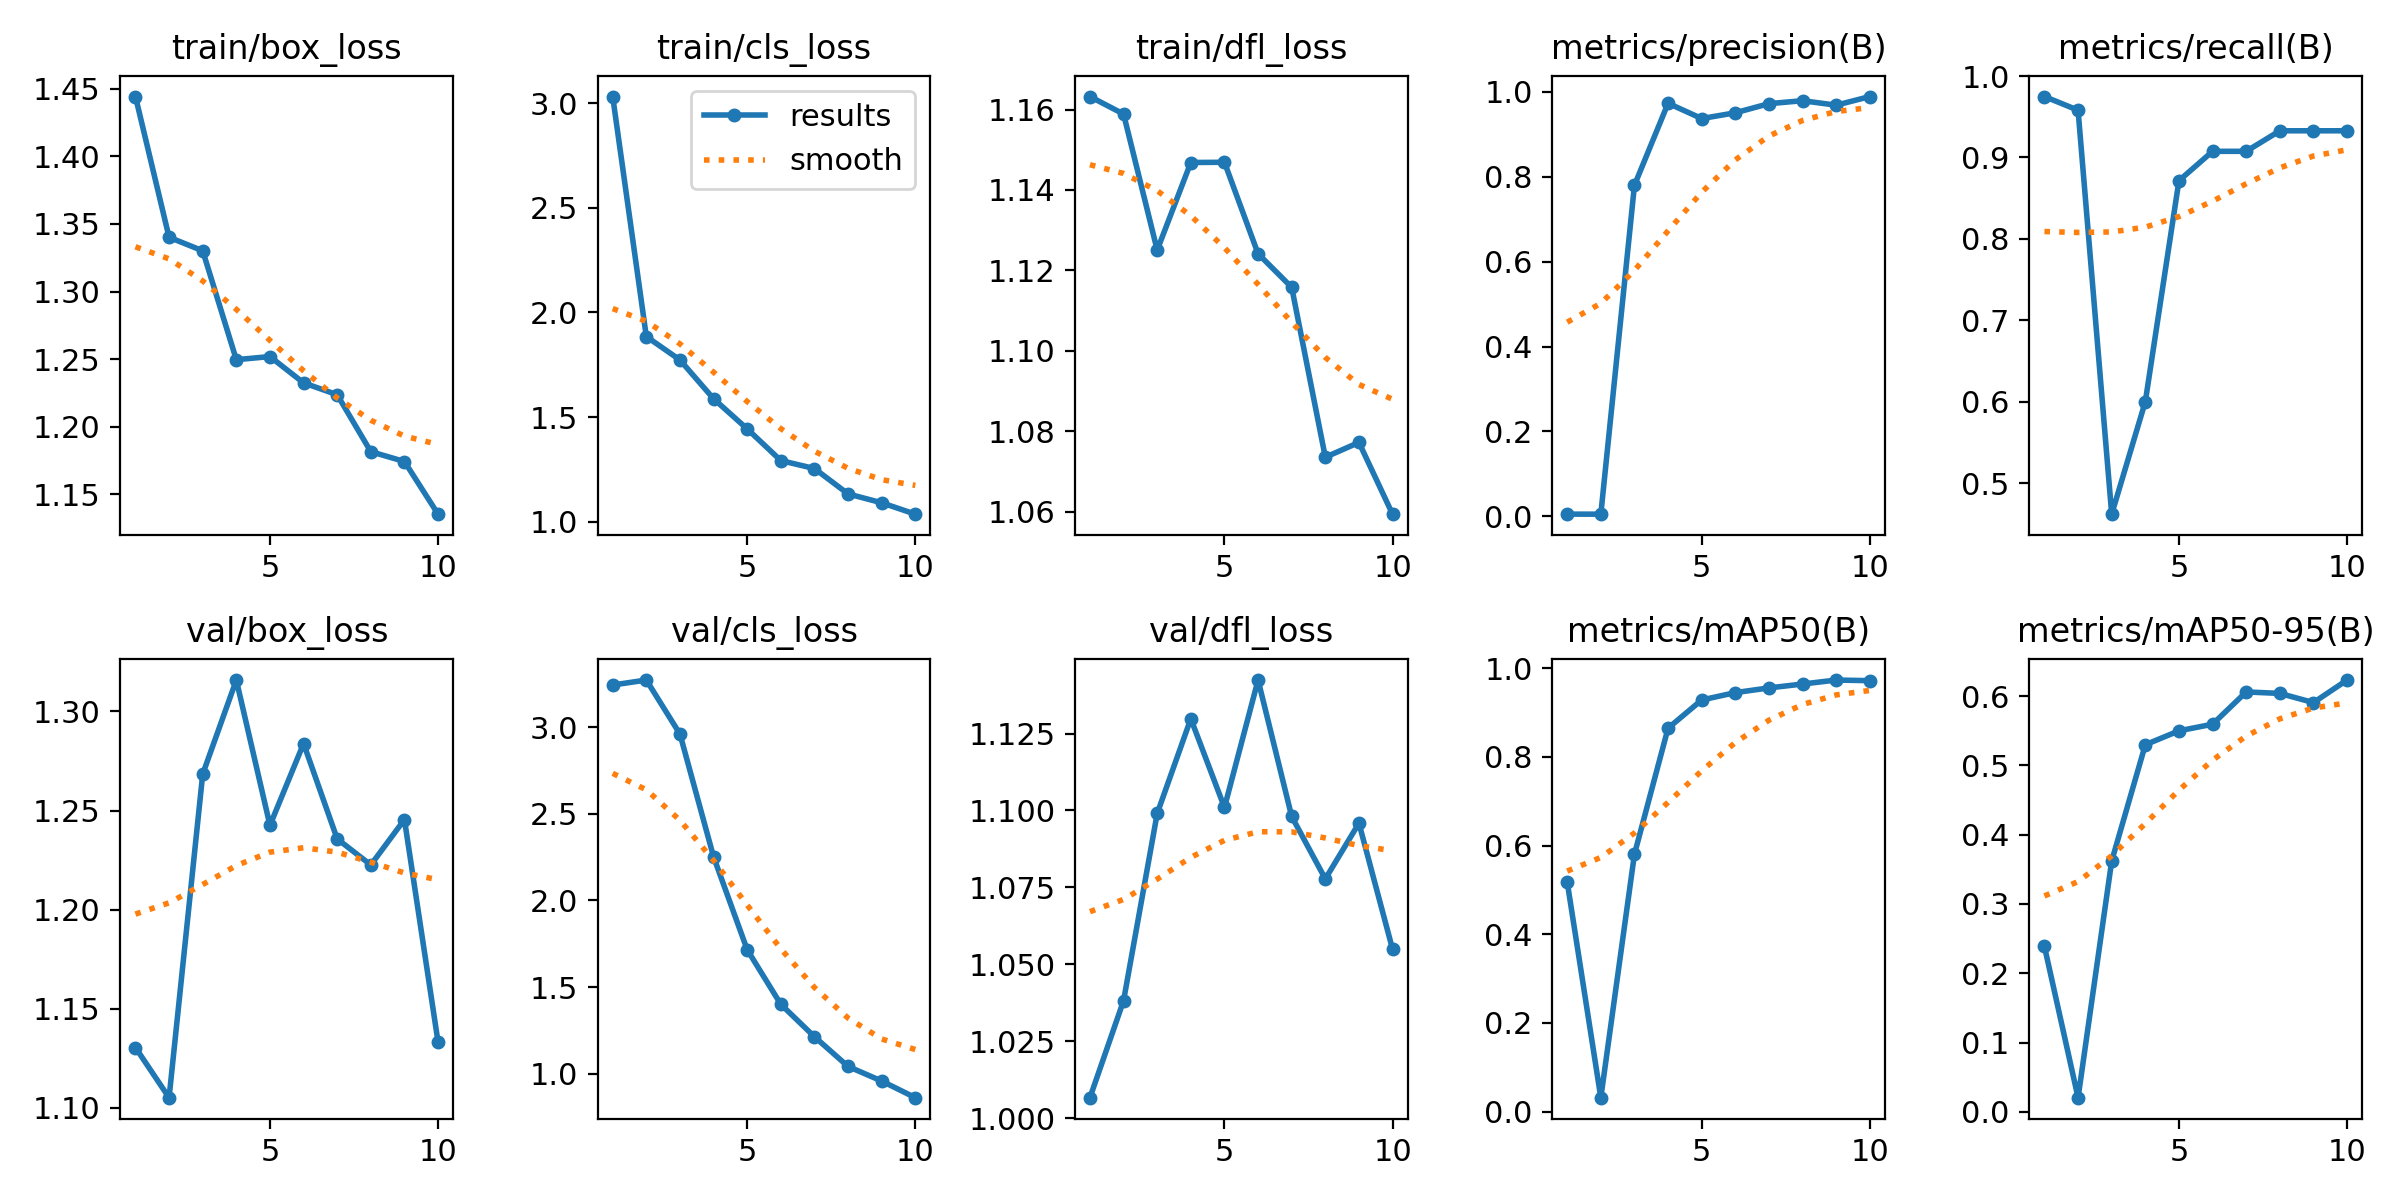

The file beside this chart, header and first rows:
epoch, time, train/box_loss, train/cls_loss, train/dfl_loss, metrics/precision(B), metrics/recall(B), metrics/mAP50(B), metrics/mAP50-95(B), val/box_loss, val/cls_loss, val/dfl_loss, lr/pg0, lr/pg1, lr/pg2
1, 99.06, 1.444, 3.033, 1.163, 0.00545, 0.9748, 0.518, 0.2387, 1.13, 3.243, 1.007, 0.00034, 0.00034, 0.00034
2, 193.4, 1.34, 1.885, 1.159, 0.00535, 0.958, 0.03148, 0.02035, 1.105, 3.271, 1.038, 0.0006307, 0.0006307, 0.0006307
3, 282.8, 1.33, 1.773, 1.125, 0.7797, 0.4622, 0.5806, 0.362, 1.268, 2.96, 1.099, 0.0008501, 0.0008501, 0.0008501
4, 488.2, 1.25, 1.587, 1.147, 0.9728, 0.6004, 0.8648, 0.5299, 1.316, 2.252, 1.13, 0.0009983, 0.0009983, 0.0009983
5, 578.8, 1.252, 1.443, 1.147, 0.9368, 0.8715, 0.9284, 0.55, 1.243, 1.716, 1.101, 0.001075, 0.001075, 0.001075
6, 667.8, 1.232, 1.292, 1.124, 0.9504, 0.9076, 0.945, 0.5595, 1.284, 1.401, 1.142, 0.00101, 0.00101, 0.00101
7, 760.2, 1.224, 1.254, 1.116, 0.9718, 0.9076, 0.9556, 0.6062, 1.236, 1.214, 1.098, 0.000812, 0.000812, 0.000812
8, 853, 1.182, 1.132, 1.074, 0.9788, 0.9328, 0.9644, 0.604, 1.223, 1.043, 1.078, 0.000614, 0.000614, 0.000614
9, 950.7, 1.174, 1.09, 1.077, 0.9682, 0.9328, 0.9733, 0.5908, 1.245, 0.9586, 1.096, 0.000416, 0.000416, 0.000416
10, 1046, 1.135, 1.035, 1.059, 0.9886, 0.9328, 0.9719, 0.6233, 1.133, 0.8626, 1.055, 0.000218, 0.000218, 0.000218
